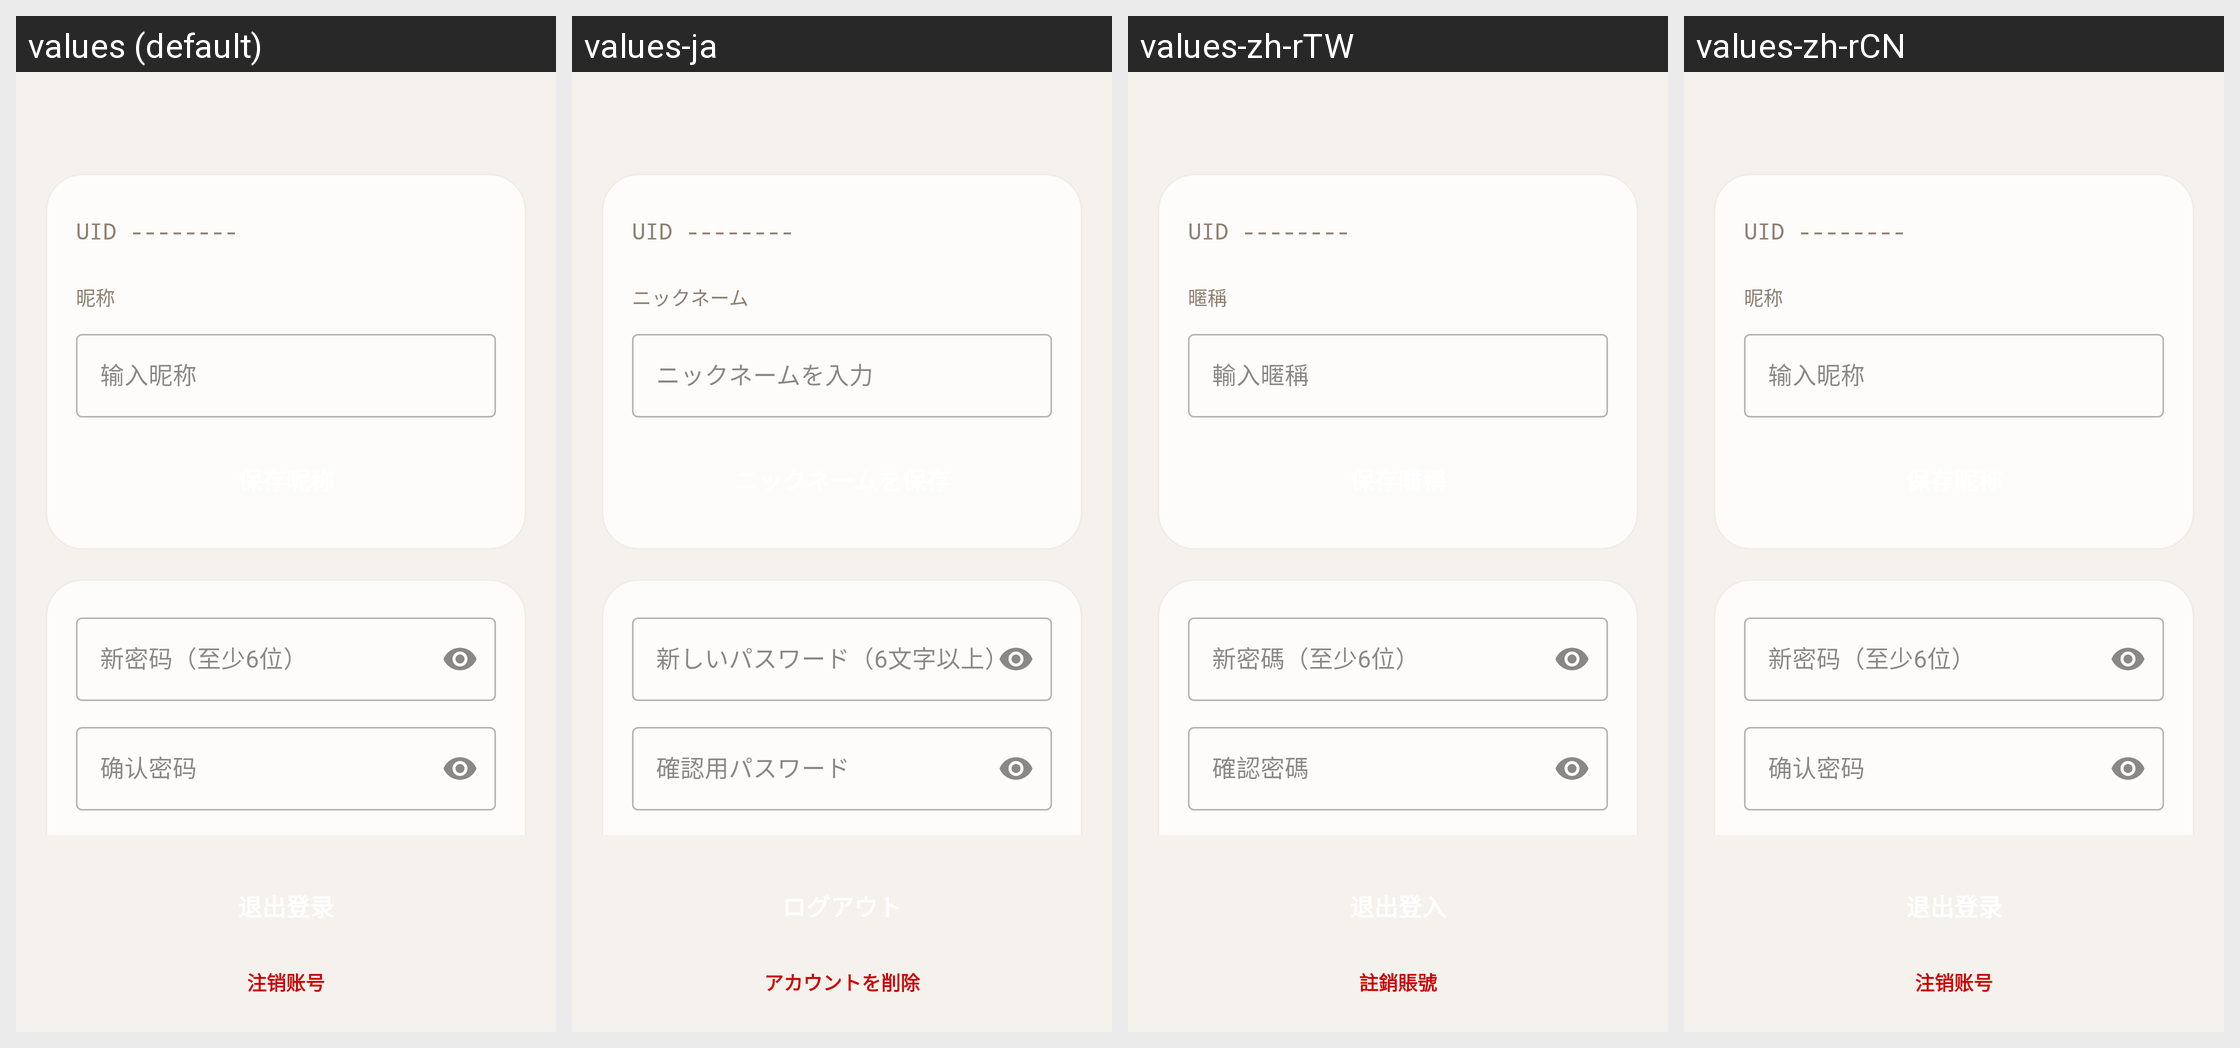

Locale-by-locale string values for the Android screen shown in this grid:
Android screen res/layout/activity_account.xml rendered under 4 locales, left to right: values (default), values-ja, values-zh-rTW, values-zh-rCN. Device: Nexus 5 (rendered at 1080×1920; each locale shown at half size, 540×960, under a caption strip naming it); theme Theme.ZenSee.
Other locales in the repository, not shown: values-de, values-en, values-es, values-fr, values-pt.
Strings drawn on this screen, with the default value and each locale's value (text and hints the layout hard-codes, and strings that could not be matched under every locale, appear in the picture but are not listed):

nickname_title
  values: 昵称
  values-ja: ニックネーム
  values-zh-rTW: 暱稱
  values-zh-rCN: 昵称

nickname_hint
  values: 输入昵称
  values-ja: ニックネームを入力
  values-zh-rTW: 輸入暱稱
  values-zh-rCN: 输入昵称

new_password
  values: 新密码（至少6位）
  values-ja: 新しいパスワード（6文字以上）
  values-zh-rTW: 新密碼（至少6位）
  values-zh-rCN: 新密码（至少6位）

confirm_password_hint
  values: 确认密码
  values-ja: 確認用パスワード
  values-zh-rTW: 確認密碼
  values-zh-rCN: 确认密码

delete_account
  values: 注销账号
  values-ja: アカウントを削除
  values-zh-rTW: 註銷賬號
  values-zh-rCN: 注销账号
